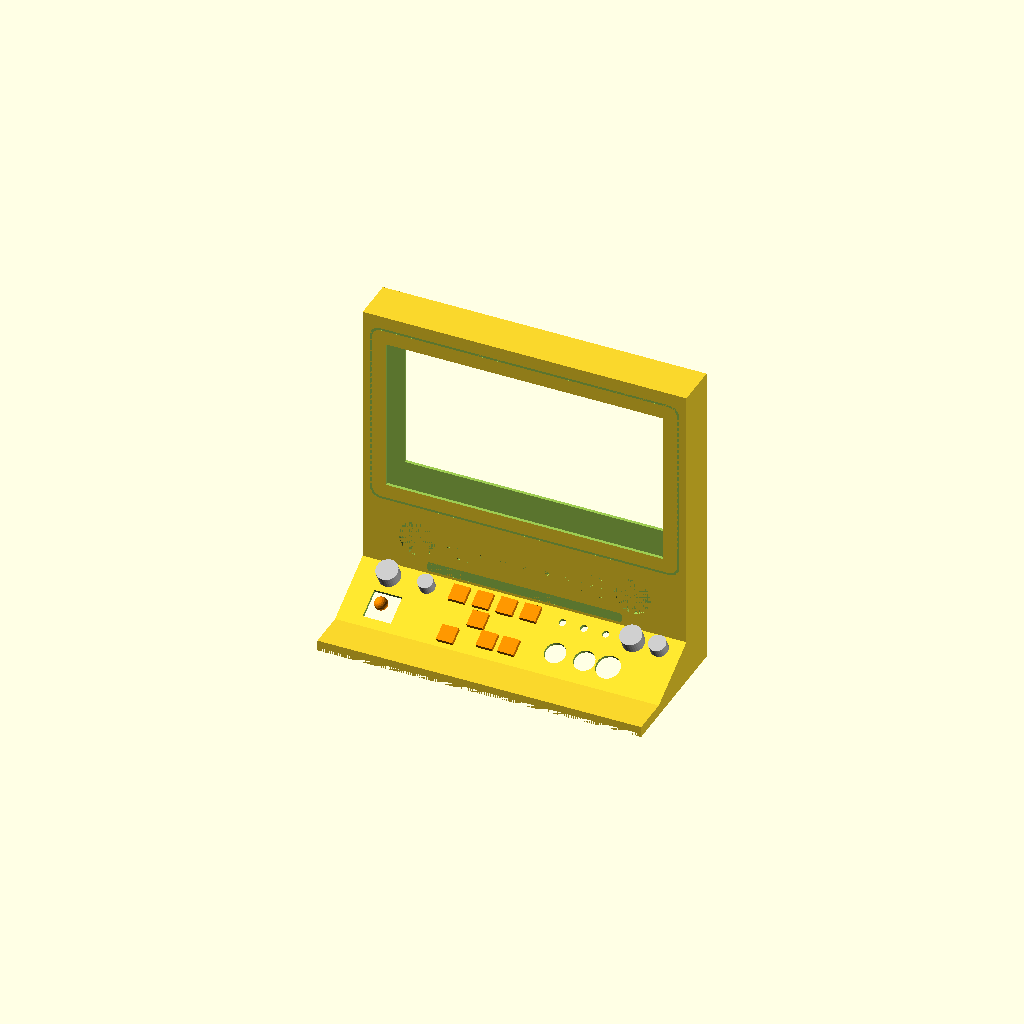
Cell 1: the model at its default parameters.
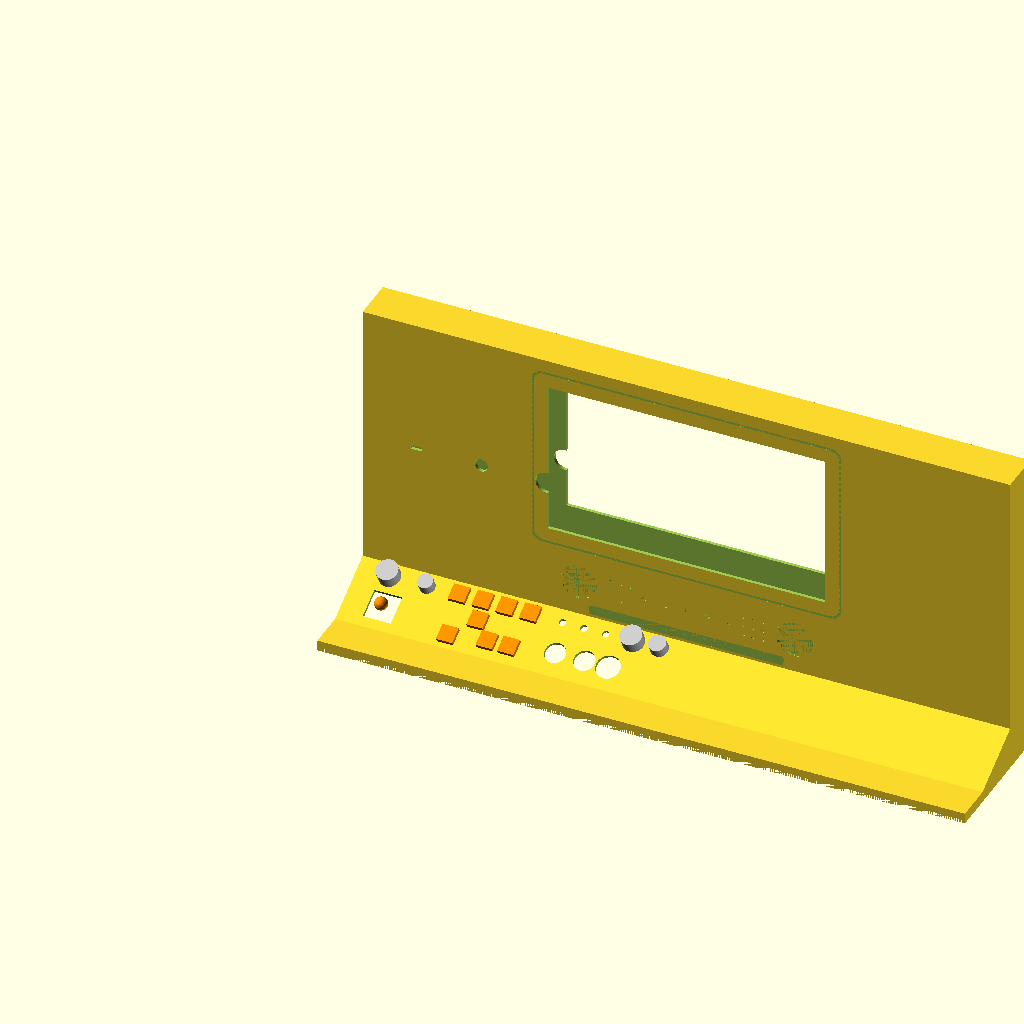
Cell 2: case_width = 600 (everything else at default).
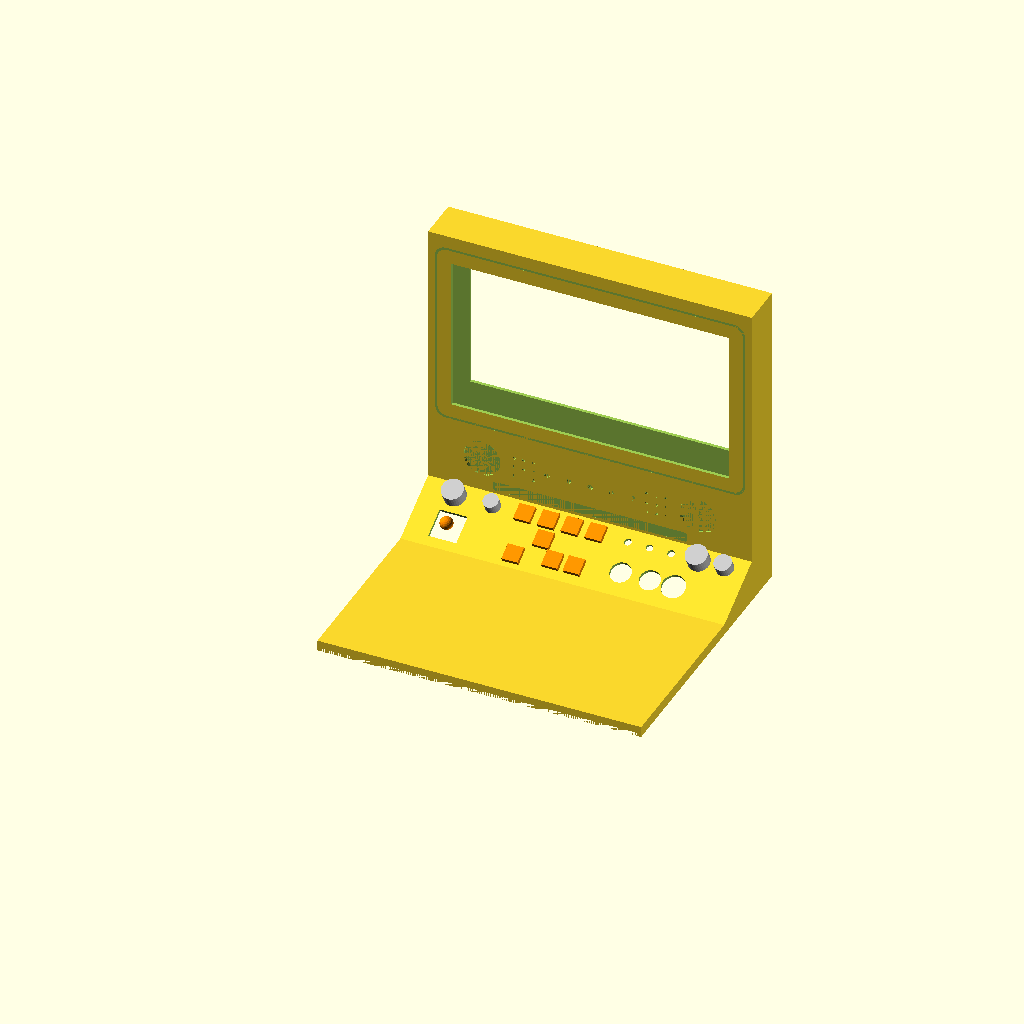
Cell 3: the same model with case_depth = 260.
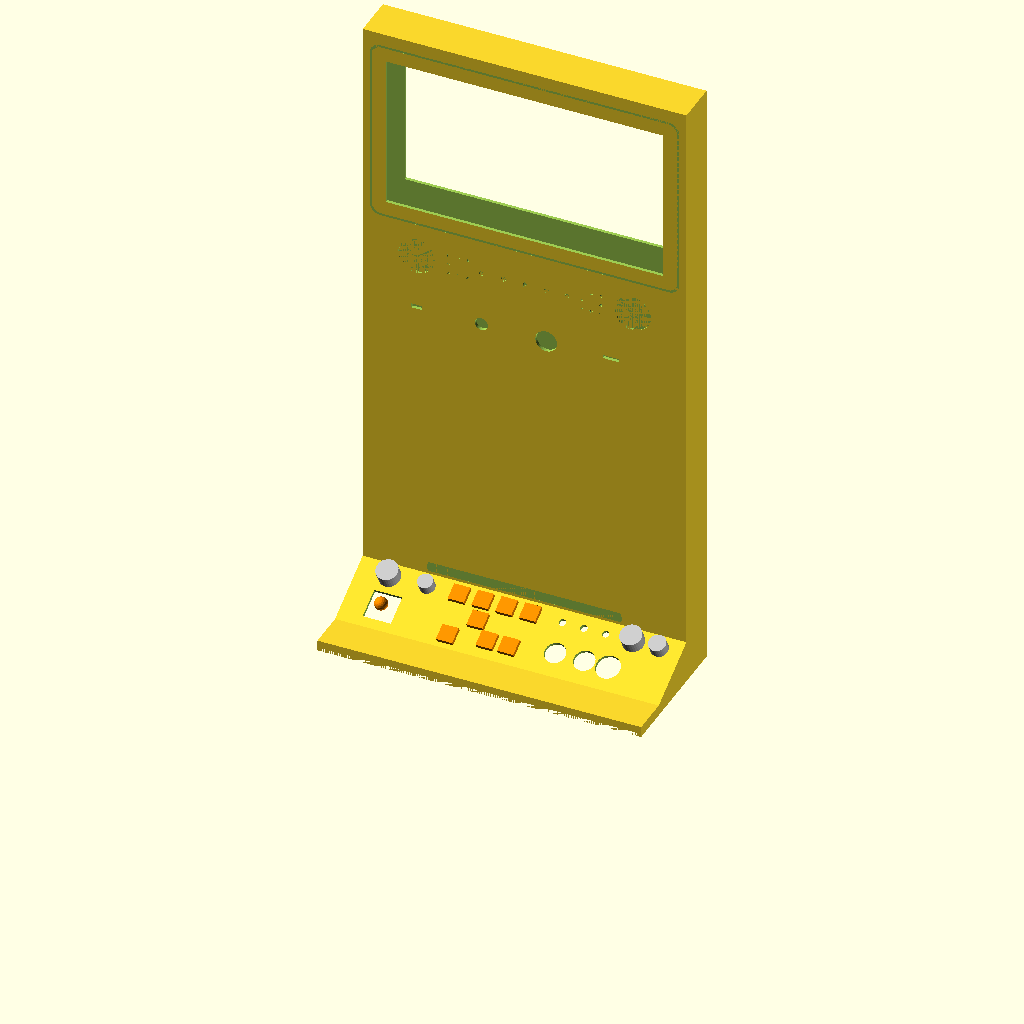
Cell 4: case_height = 580 (everything else at default).
One fixed orthographic camera (rotation 55°, 0°, 25°; colour scheme Cornfield) for every cell.
OpenSCAD source file case/case.scad:
// claude-deck enclosure. Provisional: per DECISIONS.md #49/#52, the real
// fabrication file gets cut after the electronics arrive and every cutout
// can be measured against the real part. This is a visualization model,
// dimensions from docs/BOM.md and docs/HARDWARE.md where they exist, sane
// standard-part sizes and my own judgement where they don't - flagged
// inline wherever that's the case. Retro terminal look per DECISIONS.md
// #39: no reference image was given, so the proportions here are a first
// design pass, not a locked shape.
//
// Stage 2: every cutout (front face, control deck, back panel) plus
// simple stand-in geometry for the knobs/keycaps/knobs so it reads as a
// real control panel and not just a box with holes. Still solid (no wall
// thickness / hollow interior yet) - that's the next pass once this
// layout is confirmed, since it doesn't change anything visible from
// outside.
//
// Stage 3: real-world scale check. 180x100 (was 170x100, was 160x100)
// turned out to be a bare-minimum-clearance number, not a comfortable
// one - adding up genuine finger-clearance between every cluster (not
// just "doesn't overlap") came to roughly 250-280mm wide once actually
// totalled up. Rebuilt at 260x150 with every position redone for real
// spacing, agreed on directly rather than another round of reactive
// single-mm growth.
//
// Stage 4 (superseded by stage 5 below): briefly tried a 4.0in 480x320
// SPI panel at 260x180. Turned out "260mm width, 150-220mm height" was
// describing the SCREEN Chen wanted, not the case - a screen that size
// is a real 11.6in monitor-class panel, not an SPI TFT at all.
//
// Stage 5: 11.6in 1366x768 HDMI panel, 257x144mm active area (real
// laptop-panel size, HDMI + driver board, common and cheap). This is
// a different display interface, not just a bigger hole - SPI is out,
// HDMI is in; firmware/deck/ui/render.py's OUTPUT_WIDTH/HEIGHT and
// firmware/deck/panel/sim.py's window size move with it, and
// docs/HARDWARE.md's SPI0 pin reservations for the display go away.
//
// A screen this wide also eats nearly the entire reasonable case
// width on its own, so the meters/lamps/legend no longer fit beside
// it the way the small display's did - they moved to a row below the
// screen instead. Case grew to 300x290 to hold the screen, that row,
// and a bit of real bezel margin around each.
//
// Stage 6: hollowed out. A real wall thickness now, on every side
// (front/back/top/deck slope, plus both width-direction end caps),
// not a solid block - the previous stages only had a wall's worth of
// material wherever a cutout happened to leave some. The bottom stays
// open on purpose: DECISIONS.md #44 puts a 3mm steel ballast plate
// there as the actual base, not a printed floor.

/* [Case envelope] */
case_width      = 300;   // was 260; the screen alone is 257mm wide
case_depth      = 130;   // was 120; a driver board needs a bit more housing depth than the old SPI TFT
case_height     = 290;   // was 180; screen (144mm) + the meter/lamp/legend row now stacks below it
wall            = 3;     // FDM PETG shell thickness, same order as the 3mm steel ballast plate

/* [Control deck] */
deck_depth        = 55;
deck_front_height = 10;
deck_back_height  = 40;  // unchanged - this is about reach ergonomics, not screen size

/* [Rear face] */
rear_face_depth = 40;   // was 30; more room behind the panel for the HDMI driver board

/* [Rendering] */
$fn = 32;

// ============================================================
// Derived geometry
// ============================================================
front_apron_depth = case_depth - rear_face_depth - deck_depth;
y1 = front_apron_depth;              // deck's front edge, along the depth axis
y2 = y1 + deck_depth;                // deck's back edge = rear face's front plane
face_height = case_height - deck_back_height;
slope_rise   = deck_back_height - deck_front_height;
slope_angle  = atan2(slope_rise, deck_depth);   // degrees above horizontal
slope_length = sqrt(deck_depth * deck_depth + slope_rise * slope_rise);

CUT = 200; // oversized cutter dimension, sliced away by later intersections where needed

// ============================================================
// Small helpers
// ============================================================
module rounded_rect(w, h, r) {
    hull()
        for (dx = [-1, 1]) for (dy = [-1, 1])
            translate([dx * (w / 2 - r), dy * (h / 2 - r)])
                circle(r = r);
}

// Places children on the sloped deck. Local (x, s, z): x is across the
// case width (unchanged by the slope), s is distance up the slope from
// its front edge, z is height above the deck surface (its normal).
module on_deck(x, s, z = 0) {
    translate([x, y1, deck_front_height])
        rotate([slope_angle, 0, 0])
            translate([0, s, z])
                children();
}

// Places children on the rear vertical face. Local (x, z) match world
// X and Z; the face's own plane is at world Y = y2.
module on_face(x, z) {
    translate([x, y2, z])
        children();
}

// A cutter cylinder driven straight through the rear face (+Y).
module face_hole(d, h = CUT) {
    rotate([-90, 0, 0])
        cylinder(d = d, h = h, $fn = 48);
}

// A cutter cylinder driven straight through the deck, along its normal.
module deck_hole(d, h = CUT) {
    translate([0, 0, -h / 2])
        cylinder(d = d, h = h, $fn = 48);
}

module deck_square_hole(w, h_cut = CUT) {
    translate([0, 0, -h_cut / 2])
        linear_extrude(height = h_cut)
            square([w, w], center = true);
}

// ============================================================
// Outer shell, hollowed to wall thickness
// ============================================================
// inset=0 gives the true outer silhouette; inset=wall gives the cavity
// that gets carved out of it. Same profile either way, so the cavity
// can't drift out of sync with the outside as numbers change above.
module shell_profile(inset = 0) {
    profile = [
        [0, 0],
        [0, deck_front_height],
        [y1, deck_front_height],
        [y2, deck_back_height],
        [y2, case_height],
        [case_depth, case_height],
        [case_depth, 0],
    ];
    if (inset == 0) {
        polygon(profile);
    } else {
        union() {
            offset(delta = -inset) polygon(profile);
            // extend past the true floor (z=0 here, before the profile's
            // own rotate/extrude): no printed bottom, see the stage 6 note.
            translate([0, -100])
                square([case_depth, 100 + inset]);
        }
    }
}

module shell_silhouette() {
    rotate([90, 0, 90])
        linear_extrude(height = case_width)
            shell_profile(0);
}

module shell_cavity() {
    translate([wall, 0, 0])
        rotate([90, 0, 90])
            linear_extrude(height = case_width - 2 * wall)
                shell_profile(wall);
}

// ============================================================
// Front face: display bezel, halo groove, meter/lamp/legend row
// ============================================================
// Real 11.6in 1366x768 HDMI panel active area (DECISIONS.md #20).
// Was 2.4in 320x240 (49x37mm), briefly 4.0in 480x320 (85x56mm) -
// this is a different display interface (HDMI, not SPI), not just a
// bigger hole; see the stage 5 note above.
display_w = 257;
display_h = 144;
display_x = case_width / 2;

halo_margin = 15;      // groove sits this far outside the bezel opening
halo_groove_w = 4;
halo_groove_depth = 1.5;

// Screen sits in the upper part of the face, with a 12mm margin to
// the case top; everything else lives in a row below it, since a
// screen this wide leaves no room to flank it the way the small
// display's meters/lamps used to.
display_z = case_height - 12 - halo_margin - display_h / 2;

row_z = display_z - display_h / 2 - halo_margin - 12 - 20;   // meters + lamps row, below the halo
legend_z = deck_back_height + 7;                              // legend strip, near the bottom of the face

lamp_dia = 5;          // a real part size (BOM: chrome 5mm bezel holders), not grown
lamp_count = 5;
lamp_pitch = 20;
lamp_z = row_z;

meter_dia = 34;        // a real part size (BOM: Kaisaya 34mm meter), not grown
meter_offset_x = 100;   // either side of the display centreline, within the row below the screen
meter_z = row_z;

legend_w = 180;
legend_h = 9;
legend_depth = 1.5;

// Speaker grille: cosmetic, ties the existing speaker into the retro-radio
// look instead of hiding it. Sits in the two gaps that are otherwise dead
// space either side of the lamp row, between the lamps and each meter.
grille_hole_dia = 3;
grille_cols = 3;
grille_rows = 3;
grille_pitch = 9;
grille_offset_x = 61.5;   // centres the grille in the 67-110 / 190-233 gaps either side of the lamp row

module speaker_grille(cx, cz) {
    for (col = [0 : grille_cols - 1]) for (row = [0 : grille_rows - 1])
        on_face(
            cx + (col - (grille_cols - 1) / 2) * grille_pitch,
            cz + (row - (grille_rows - 1) / 2) * grille_pitch
        ) face_hole(grille_hole_dia);
}

module front_face_cuts() {
    // display: rectangular, not round - cut directly rather than via face_hole()
    translate([display_x, y2 - 1, display_z])
        rotate([-90, 0, 0])
            linear_extrude(height = CUT)
                square([display_w, display_h], center = true);

    // halo groove: a shallow rounded-rect ring around the bezel opening
    translate([display_x, y2 - halo_groove_depth, display_z])
        rotate([-90, 0, 0])
            linear_extrude(height = halo_groove_depth + 0.01)
                difference() {
                    rounded_rect(display_w + 2 * halo_margin, display_h + 2 * halo_margin, 10);
                    rounded_rect(display_w + 2 * halo_margin - halo_groove_w, display_h + 2 * halo_margin - halo_groove_w, 9);
                }

    // lamps: READY WORKING BLOCKED DONE LINK, centred in the row below the screen
    for (i = [0 : lamp_count - 1])
        on_face(display_x + (i - (lamp_count - 1) / 2) * lamp_pitch, lamp_z)
            face_hole(lamp_dia);

    // meters: CONTEXT (left), FIVE_HOUR (right), same row as the lamps
    on_face(display_x - meter_offset_x, meter_z) face_hole(meter_dia);
    on_face(display_x + meter_offset_x, meter_z) face_hole(meter_dia);

    // legend strip: shallow backlit recess, not a through-hole
    translate([display_x, y2 - legend_depth, legend_z])
        rotate([-90, 0, 0])
            linear_extrude(height = legend_depth + 0.01)
                rounded_rect(legend_w, legend_h, 2);

    // speaker grille, both sides
    speaker_grille(display_x - grille_offset_x, row_z);
    speaker_grille(display_x + grille_offset_x, row_z);
}

// ============================================================
// Control deck: rotary, encoder, mech keys, toggles, joystick,
// Game Boy buttons, APPROVE/DENY, panic
// ============================================================
rotary_dia   = 10;
encoder_dia  = 7.5;
mech_key_cut = 14;
toggle_dia   = 6.5;
joystick_cut = 26;
approve_deny_dia = 19.2;
panic_dia    = 22;
gb_button_cut = 14;
effort_dial_dia = 10;   // same SR16-family rotary switch as the session selector, 5 of its 6 positions wired
volume_pot_dia  = 7;    // standalone panel-mount potentiometer, not the joystick's KY-023 pots

// back row: nearer the rear face, for "set once" controls
back_row_s = slope_length - 12;
mech_key_x = [95, 117, 139, 161];   // 22mm pitch: a real ~7mm gap around a 15mm keycap
toggle_x   = [190, 210, 230];       // 20mm pitch
effort_dial_x = 256;    // new: room the 300mm-wide case has now that didn't exist at 260mm
volume_pot_x  = 280;

// front row: nearer the front edge, for hands-on controls
front_row_s = 22;

module deck_cuts() {
    on_deck(30, back_row_s) deck_hole(rotary_dia);
    on_deck(65, back_row_s) deck_hole(encoder_dia);
    for (x = mech_key_x) on_deck(x, back_row_s) deck_square_hole(mech_key_cut);
    for (x = toggle_x)   on_deck(x, back_row_s) deck_hole(toggle_dia);
    on_deck(effort_dial_x, back_row_s) deck_hole(effort_dial_dia);
    on_deck(volume_pot_x, back_row_s) deck_hole(volume_pot_dia);

    on_deck(35, front_row_s) deck_square_hole(joystick_cut);

    // Game Boy buttons: A upper-right / B lower-left of each other,
    // START/SELECT a smaller pair alongside - same relative layout as
    // firmware/deck/panel/sim.py's drawn mockup. Real spacing now: a
    // 14mm cut never gets closer than a ~20mm centre distance.
    on_deck(120, front_row_s + 10) deck_square_hole(gb_button_cut); // A
    on_deck(100, front_row_s - 10) deck_square_hole(gb_button_cut); // B
    on_deck(135, front_row_s - 6)  deck_square_hole(gb_button_cut); // SELECT
    on_deck(155, front_row_s - 6)  deck_square_hole(gb_button_cut); // START

    on_deck(195, front_row_s) deck_hole(approve_deny_dia);
    on_deck(222, front_row_s) deck_hole(approve_deny_dia);
    on_deck(244, front_row_s) deck_hole(panic_dia);
}

// ============================================================
// Back panel: USB-C, barrel jack, rocker switch, SD card slot
// ============================================================
usbc_w = 10; usbc_h = 4;
barrel_dia = 12;
rocker_dia = 20;   // KCD1 is really a rounded-rect "boat" shape; round is a simplification for now
sd_slot_w = 15; sd_slot_h = 3;

back_panel_z = (deck_back_height + case_height) / 2; // mid-height of the rear face's back side

module back_panel_cuts() {
    translate([50, case_depth - CUT / 2, back_panel_z])
        rotate([-90, 0, 0])
            linear_extrude(height = CUT)
                square([usbc_w, usbc_h], center = true);

    translate([110, case_depth - CUT / 2, back_panel_z])
        rotate([-90, 0, 0])
            cylinder(d = barrel_dia, h = CUT, $fn = 48);

    translate([170, case_depth - CUT / 2, back_panel_z])
        rotate([-90, 0, 0])
            cylinder(d = rocker_dia, h = CUT, $fn = 48);

    translate([230, case_depth - CUT / 2, back_panel_z])
        rotate([-90, 0, 0])
            linear_extrude(height = CUT)
                square([sd_slot_w, sd_slot_h], center = true);
}

// ============================================================
// Stand-in caps/knobs, so this reads as a control panel and not just
// a box with holes in it. Purely cosmetic, not real part geometry.
// ============================================================
module knob(dia, height) {
    color("Silver") cylinder(d = dia, h = height, $fn = 32);
}

module keycap(w, height) {
    color("DarkOrange") cube([w, w, height], center = true);
}

module deck_decor() {
    on_deck(30, back_row_s) translate([0,0,0]) knob(20, 12);
    on_deck(65, back_row_s) knob(14, 10);
    on_deck(effort_dial_x, back_row_s) knob(20, 12);   // effort dial: /effort low|medium|high|xhigh|max
    on_deck(volume_pot_x, back_row_s) knob(16, 10);    // volume knob
    for (x = mech_key_x) on_deck(x, back_row_s) translate([0, 0, 2]) keycap(mech_key_cut + 1, 4);
    on_deck(120, front_row_s + 10) translate([0, 0, 2]) keycap(gb_button_cut + 1, 4);
    on_deck(100, front_row_s - 10) translate([0, 0, 2]) keycap(gb_button_cut + 1, 4);
    on_deck(135, front_row_s - 6)  translate([0, 0, 2]) keycap(gb_button_cut + 1, 4);
    on_deck(155, front_row_s - 6)  translate([0, 0, 2]) keycap(gb_button_cut + 1, 4);
    // APPROVE/DENY/panic decor caps dropped: they render invisible under
    // --render specifically (a color/CGAL quirk I couldn't pin down, not
    // a geometry problem) while sitting a few lines from a working knob().
    // The holes themselves are correctly cut either way.
    on_deck(35, front_row_s) color("DarkOrange") translate([0, 0, 6]) sphere(d = 12, $fn = 24);
}

// ============================================================
// Assemble
// ============================================================
difference() {
    shell_silhouette();
    shell_cavity();
    front_face_cuts();
    deck_cuts();
    back_panel_cuts();
}
deck_decor();
Parameter table extracted from the source (name, type, default, range or options):
case_width: number, default 300
case_depth: number, default 130
case_height: number, default 290
wall: number, default 3
deck_depth: number, default 55
deck_front_height: number, default 10
deck_back_height: number, default 40
rear_face_depth: number, default 40
CUT: number, default 200
